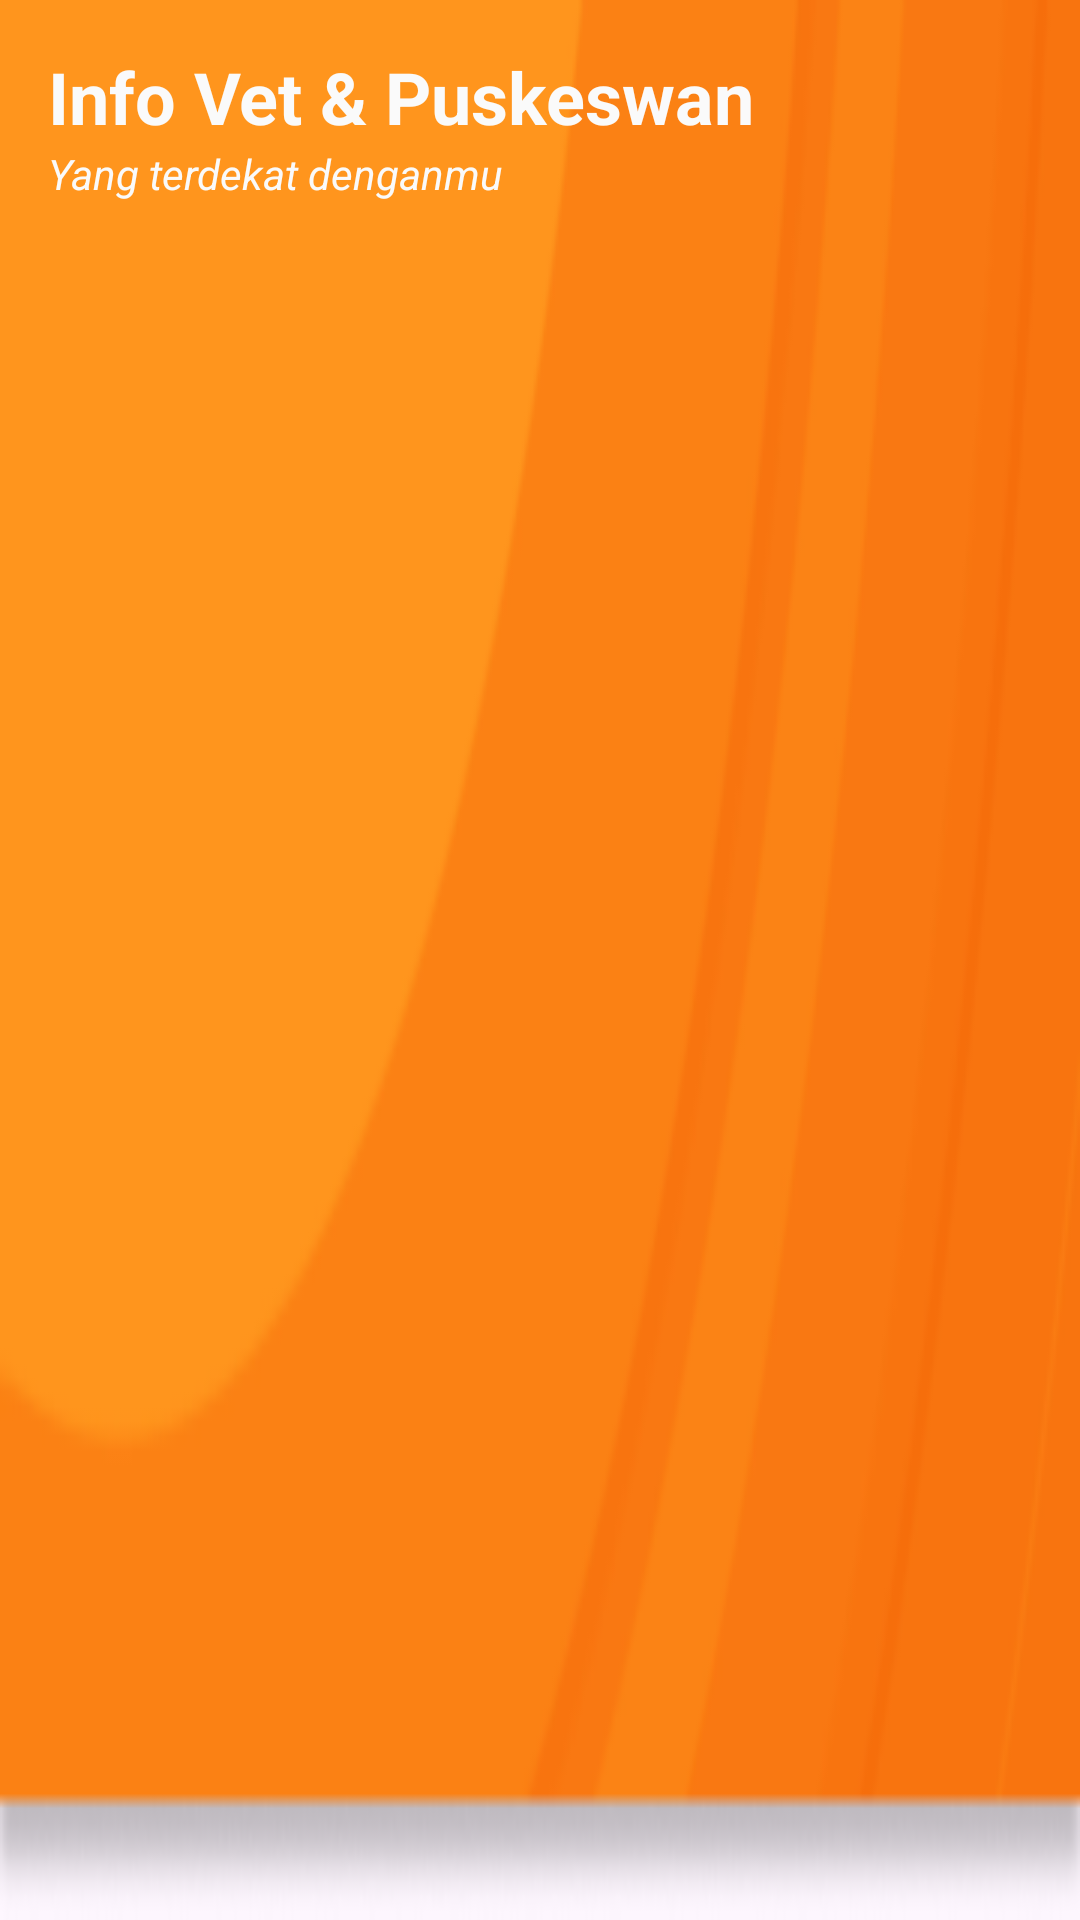

Android layout source for this screen:
<!-- AndroidManifest.xml: application theme Theme.Catwell -->
<!-- res/layout/navtop_info_vet_psw.xml -->
<?xml version="1.0" encoding="utf-8"?>
<androidx.constraintlayout.widget.ConstraintLayout xmlns:android="http://schemas.android.com/apk/res/android"
    xmlns:app="http://schemas.android.com/apk/res-auto"
    xmlns:tools="http://schemas.android.com/tools"
    android:layout_width="match_parent"
    android:layout_height="104dp"
    android:background="@drawable/topbar"
    android:padding="16dp">


        <TextView
            android:id="@+id/tvTitle"
            android:layout_width="wrap_content"
            android:layout_height="wrap_content"
            android:layout_marginStart="8dp"
            android:text="Info Vet &amp; Puskeswan"
            android:textColor="@color/white"
            android:textSize="24sp"
            android:textStyle="bold"
            tools:ignore="MissingConstraints" />

        <TextView
            android:layout_width="wrap_content"
            android:layout_height="wrap_content"
            android:layout_marginStart="8dp"
            android:text="Yang terdekat denganmu"
            android:textColor="@color/white"
            android:textSize="14sp"
            android:textStyle="italic"
            app:layout_constraintTop_toBottomOf="@+id/tvTitle"
            tools:ignore="MissingConstraints" />


</androidx.constraintlayout.widget.ConstraintLayout>
<!-- resources referenced by this layout -->
<resources>
  <color name="white">#FAFAFA</color>
  <!-- drawable topbar: png bitmap (drawable, 9017 bytes) -->
  <style name="Theme.Catwell" parent="Theme.Material3.DayNight.NoActionBar">
          
          <item name="colorPrimary">@color/orange</item>
      </style>
  <color name="orange">#F28705</color>
</resources>
